Run: headless pygame with SDL's dummy video driver; simulated clock (each Clock.tick advances the game by its frame time, no real sleeping); random seed 0; keys injected as events and as key.get_pressed() state; no mouse input.
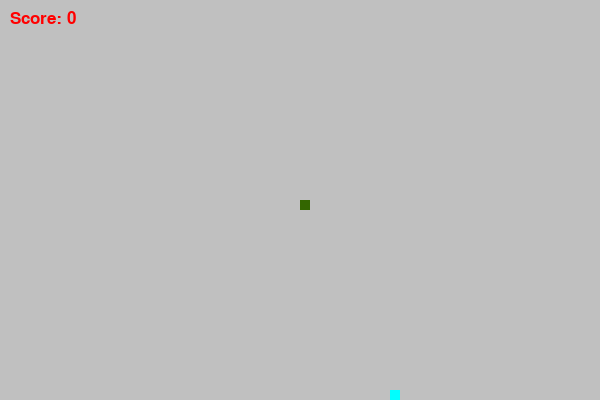
Frame 1 of 4 · flips 1–60 · no input
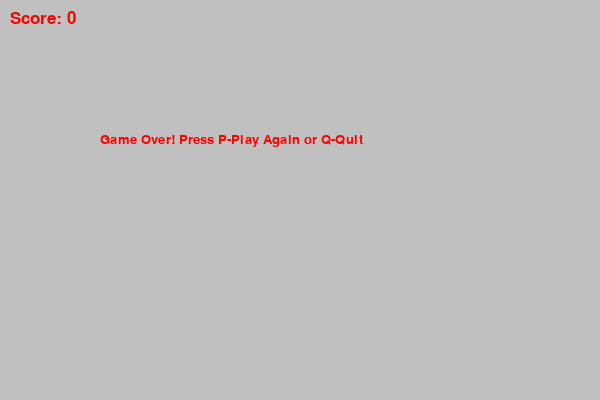
Frame 2 of 4 · flips 61–180 · tapped SPACE, RETURN · held RIGHT (→), D
Frame 3 of 4 · flips 181–300 · held DOWN (↓), S · screen unchanged from frame 2, image omitted
Frame 4 of 4 · flips 301–420 · held LEFT (←), A, UP (↑), W · screen unchanged from frame 3, image omitted

The pygame program that drew these frames:

# imports for the game 
import pygame as pg
import random as rd
from pygame.locals import * 

# pygame init 
pg.init()

# colors for the game
red = (255,0,0)
blue = (51,153,255)
grey = (192,192,192)
green = (51, 102,0)
yellow = (0,255,255)

# window height and width 
win_width = 600
win_height = 400

# create the window, caption and displaying
window = pg.display.set_mode((win_width, win_height))
pg.display.set_caption("Snake Game")

# snake block and speed of the snake 
snake = 10  # snake block size 
# later to be calculated based on the level of the game

snake_speed = 15 # snake base speed 

clock = pg.time.Clock() # clock object to control the frame rate of the game

# font styles for the game
font_style = pg.font.SysFont("comicsans", 20)
score_font = pg.font.SysFont("calibri", 26)

# function to display the score of the game
def user_score(score):
    number = score_font.render("Score: " + str(score), True, red) # render the score text with the score value
    window.blit(number, (10, 10)) # display the score at the top left corner of the window

# function to display our game and main loop of the game
def game_snake(snake_size, snake_list):
    for x in snake_list: # iterate through the list of snake segments and draw each segment on the window
        pg.draw.rect(window, green, [x[0], x[1], snake_size, snake_size]) # draw a rectangle for each segment of the snake using the coordinates stored in the snake length list
    

# function to display the message when the game is over
def message(msg):
    mesg = font_style.render(msg, True, red)
    window.blit(mesg, [win_width/6, win_height/3])

# function of our game: main game loop
def game_loop():
    gameOver = False
    gameClose = False

    x1 = win_width/2
    y1 = win_height/2

    x1_change = 0
    y1_change = 0

    snake_list = []
    snake_length = 1

# generate random coordinates for the food, ensuring that they are aligned with the snake's block size and within the game window boundaries
    foodx = round(rd.randrange(0, win_width - snake)/10.0)*10.0
    foody = round(rd.randrange(0, win_height - snake)/10.0)*10.0

# main game loop that runs until the game is over
    while not gameOver: 
        while gameClose == True:
            window.fill(grey)
            message("Game Over! Press P-Play Again or Q-Quit")
            user_score(snake_length-1) # display the score of the game, which is the length of the snake minus 1 (since the initial length is 1)
            pg.display.update() # update the display to show the game over message and score

# event loop to check for user input when the game is over
            for event in pg.event.get():
                if event.type == pg.QUIT: # if the user clicks the close button on the window, set gameOver to True to exit the game
                    gameOver = True
                    gameClose = False

                if event.type == pg.KEYDOWN:
                    if event.key == pg.K_q: # if the 'Q' key is pressed, set gameOver to True to exit the main game loop and end the game
                        gameOver = True
                        gameClose = False
                    if event.key == pg.K_p: # if the 'P' key is pressed, call the game_loop function to restart the game
                        game_loop()

# main game loop
        for event in pg.event.get():

            if event.type == pg.QUIT:
                gameOver = True # if the user clicks the close button on the window, set gameOver to True to exit the main game loop and end the game

            if event.type == pg.KEYDOWN:
                if event.key == pg.K_LEFT:
                    x1_change = -snake # move left by snake block size from current position
                    y1_change = 0 # stop vertical movement when moving horizontally, so y1_change is set to 0
                
                if event.key == pg.K_RIGHT:
                    x1_change = snake # move right by snake block size from current position
                    y1_change = 0 # stop horizontal movement when moving vertically, so x1_change is set to 0
                
                if event.key == pg.K_UP:
                    x1_change = 0 # stop horizontal movement when moving vertically, so x1_change is set to 0
                    y1_change = -snake # move up by snake block size from current position
                
                if event.key == pg.K_DOWN:
                    x1_change = 0 # stop horizontal movement when moving vertically, so x1_change is set to 0
                    y1_change = snake # move down by snake block size from current position

        if (x1 >= win_width or x1 < 0 or y1 >= win_height or y1 < 0): # check if the snake has hit the boundaries of the window
            gameClose = True # set gameClose to True to display the game over message and score
        x1 += x1_change # update the x-coordinate of the snake's head based on the change in x
        y1 += y1_change # update the y-coordinate of the snake's head based on the change in y
        window.fill(grey) # fill the window with grey color to clear the previous frame
        pg.draw.rect(window, yellow, [foodx, foody, snake, snake]) # draw the food on the window at the random coordinates generated earlier
        snake_size = [] # initialize an empty list to store the coordinates of the snake's body segments
        snake_size.append(x1) # add the new x-coordinate of the snake's head to the snake size list
        snake_size.append(y1) # add the new y-coordinate of the snake's head to
        snake_list.append(snake_size) # add the new snake size (head coordinates) to the snake length list
        if len(snake_list) > snake_length: # check if the length of the snake size list exceeds the current length of the snake
            del snake_list[0] # if the length of the snake size list exceeds the current length of the snake, remove the oldest segment (the tail) from the snake length list
            
        for x in snake_list[:-1]: # check if the snake has collided with itself by iterating through the snake length list (excluding the head) and checking if any segment has the same coordinates as the head
            if x == snake_size: # if a collision is detected (the head has the same coordinates as a body segment), set gameClose to True to display the game over message and score
                gameClose = True

        game_snake(snake, snake_list) # call the game_snake function to draw the snake on the window based on the current length and coordinates of the snake segments
        user_score(snake_length -1) # display the current score of the game, which is the length of the snake minus 1 (since the initial length is 1)
        pg.display.update() # update the display to show the new frame with the snake and score

        if x1 == foodx and y1 == foody: 
            foodx = round(rd.randrange(0, win_width - snake)/10.0)*10.0 # generate new random coordinates for the food when the snake eats it
            foody = round(rd.randrange(0, win_height - snake)/10.0)*10.0 # generate new random coordinates for the food when the snake eats it
            snake_length += 1 # increase the length of the snake by 1 when it eats the food

        clock.tick(snake_speed) # control the frame rate of the game based on the snake speed

            
    pg.quit() # quit the game when the snake eats the food (this line can be removed if you want the game to continue after eating the food)
    quit()
    
game_loop() # call the game_loop function to start the game
